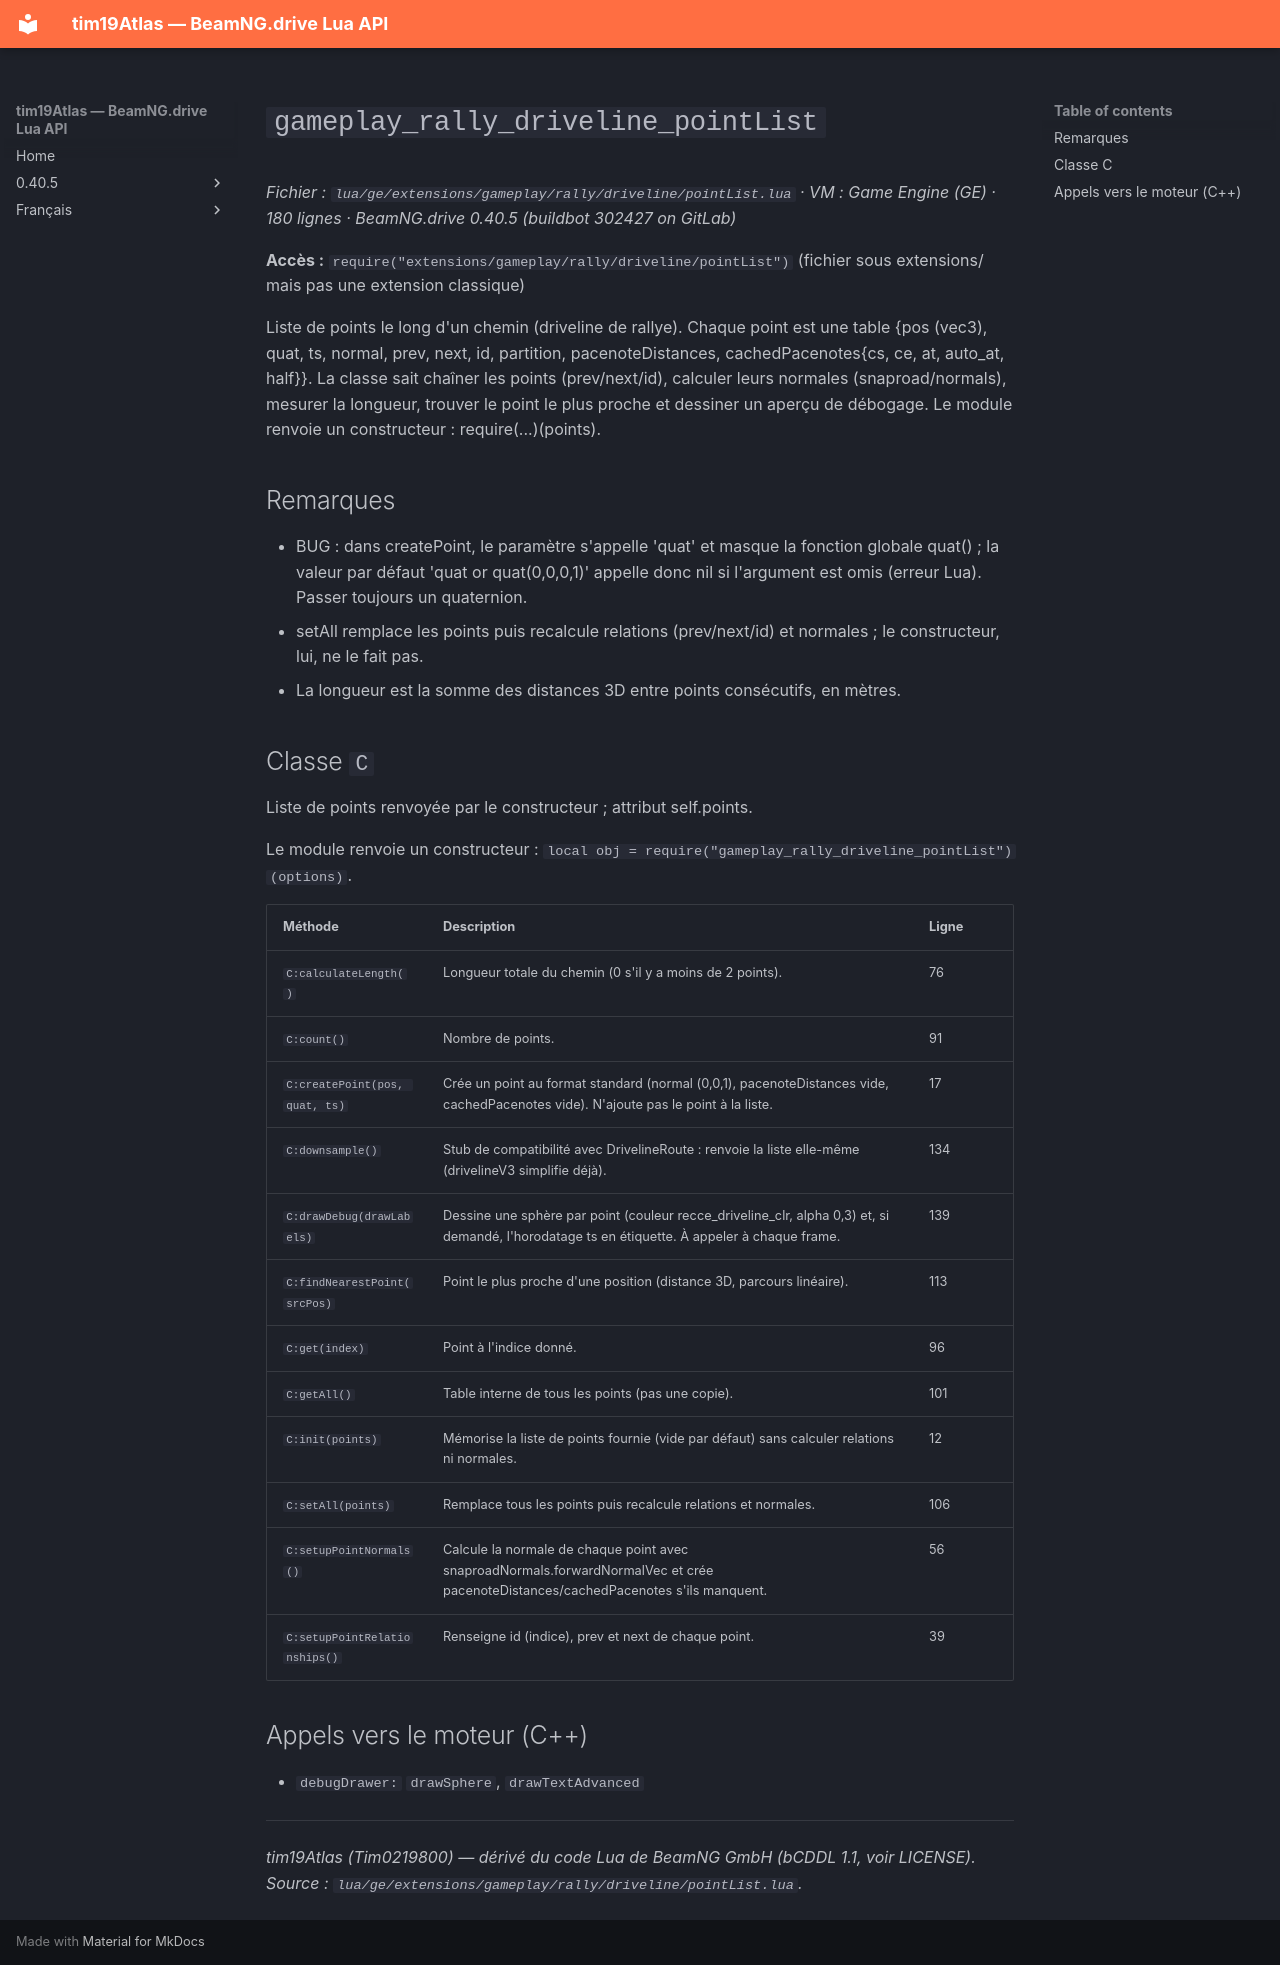

repository: Tim0219800/beamng-lua-atlas · page: fr/0.40.5/ge/extensions/gameplay/rally/driveline/pointList.html · generator: mkdocs

# `gameplay_rally_driveline_pointList`

*Fichier : `lua/ge/extensions/gameplay/rally/driveline/pointList.lua` · VM : Game Engine (GE) · 180 lignes · BeamNG.drive 0.40.5 (buildbot 302427 on GitLab)*

**Accès :** `require("extensions/gameplay/rally/driveline/pointList")` (fichier sous extensions/ mais pas une extension classique)

Liste de points le long d'un chemin (driveline de rallye). Chaque point est une table {pos (vec3), quat, ts, normal, prev, next, id, partition, pacenoteDistances, cachedPacenotes{cs, ce, at, auto_at, half}}. La classe sait chaîner les points (prev/next/id), calculer leurs normales (snaproad/normals), mesurer la longueur, trouver le point le plus proche et dessiner un aperçu de débogage. Le module renvoie un constructeur : require(...)(points).

## Remarques

- BUG : dans createPoint, le paramètre s'appelle 'quat' et masque la fonction globale quat() ; la valeur par défaut 'quat or quat(0,0,0,1)' appelle donc nil si l'argument est omis (erreur Lua). Passer toujours un quaternion.
- setAll remplace les points puis recalcule relations (prev/next/id) et normales ; le constructeur, lui, ne le fait pas.
- La longueur est la somme des distances 3D entre points consécutifs, en mètres.

## Classe `C`

Liste de points renvoyée par le constructeur ; attribut self.points.

Le module renvoie un constructeur : `local obj = require("gameplay_rally_driveline_pointList")(options)`.

| Méthode | Description | Ligne |
|---|---|---|
| `C:calculateLength()` | Longueur totale du chemin (0 s'il y a moins de 2 points). | 76 |
| `C:count()` | Nombre de points. | 91 |
| `C:createPoint(pos, quat, ts)` | Crée un point au format standard (normal (0,0,1), pacenoteDistances vide, cachedPacenotes vide). N'ajoute pas le point à la liste. | 17 |
| `C:downsample()` | Stub de compatibilité avec DrivelineRoute : renvoie la liste elle-même (drivelineV3 simplifie déjà). | 134 |
| `C:drawDebug(drawLabels)` | Dessine une sphère par point (couleur recce_driveline_clr, alpha 0,3) et, si demandé, l'horodatage ts en étiquette. À appeler à chaque frame. | 139 |
| `C:findNearestPoint(srcPos)` | Point le plus proche d'une position (distance 3D, parcours linéaire). | 113 |
| `C:get(index)` | Point à l'indice donné. | 96 |
| `C:getAll()` | Table interne de tous les points (pas une copie). | 101 |
| `C:init(points)` | Mémorise la liste de points fournie (vide par défaut) sans calculer relations ni normales. | 12 |
| `C:setAll(points)` | Remplace tous les points puis recalcule relations et normales. | 106 |
| `C:setupPointNormals()` | Calcule la normale de chaque point avec snaproadNormals.forwardNormalVec et crée pacenoteDistances/cachedPacenotes s'ils manquent. | 56 |
| `C:setupPointRelationships()` | Renseigne id (indice), prev et next de chaque point. | 39 |

## Appels vers le moteur (C++)

- `debugDrawer:` `drawSphere`, `drawTextAdvanced`

---
*tim19Atlas (Tim0219800) — dérivé du code Lua de BeamNG GmbH (bCDDL 1.1, voir LICENSE). Source : `lua/ge/extensions/gameplay/rally/driveline/pointList.lua`.*
